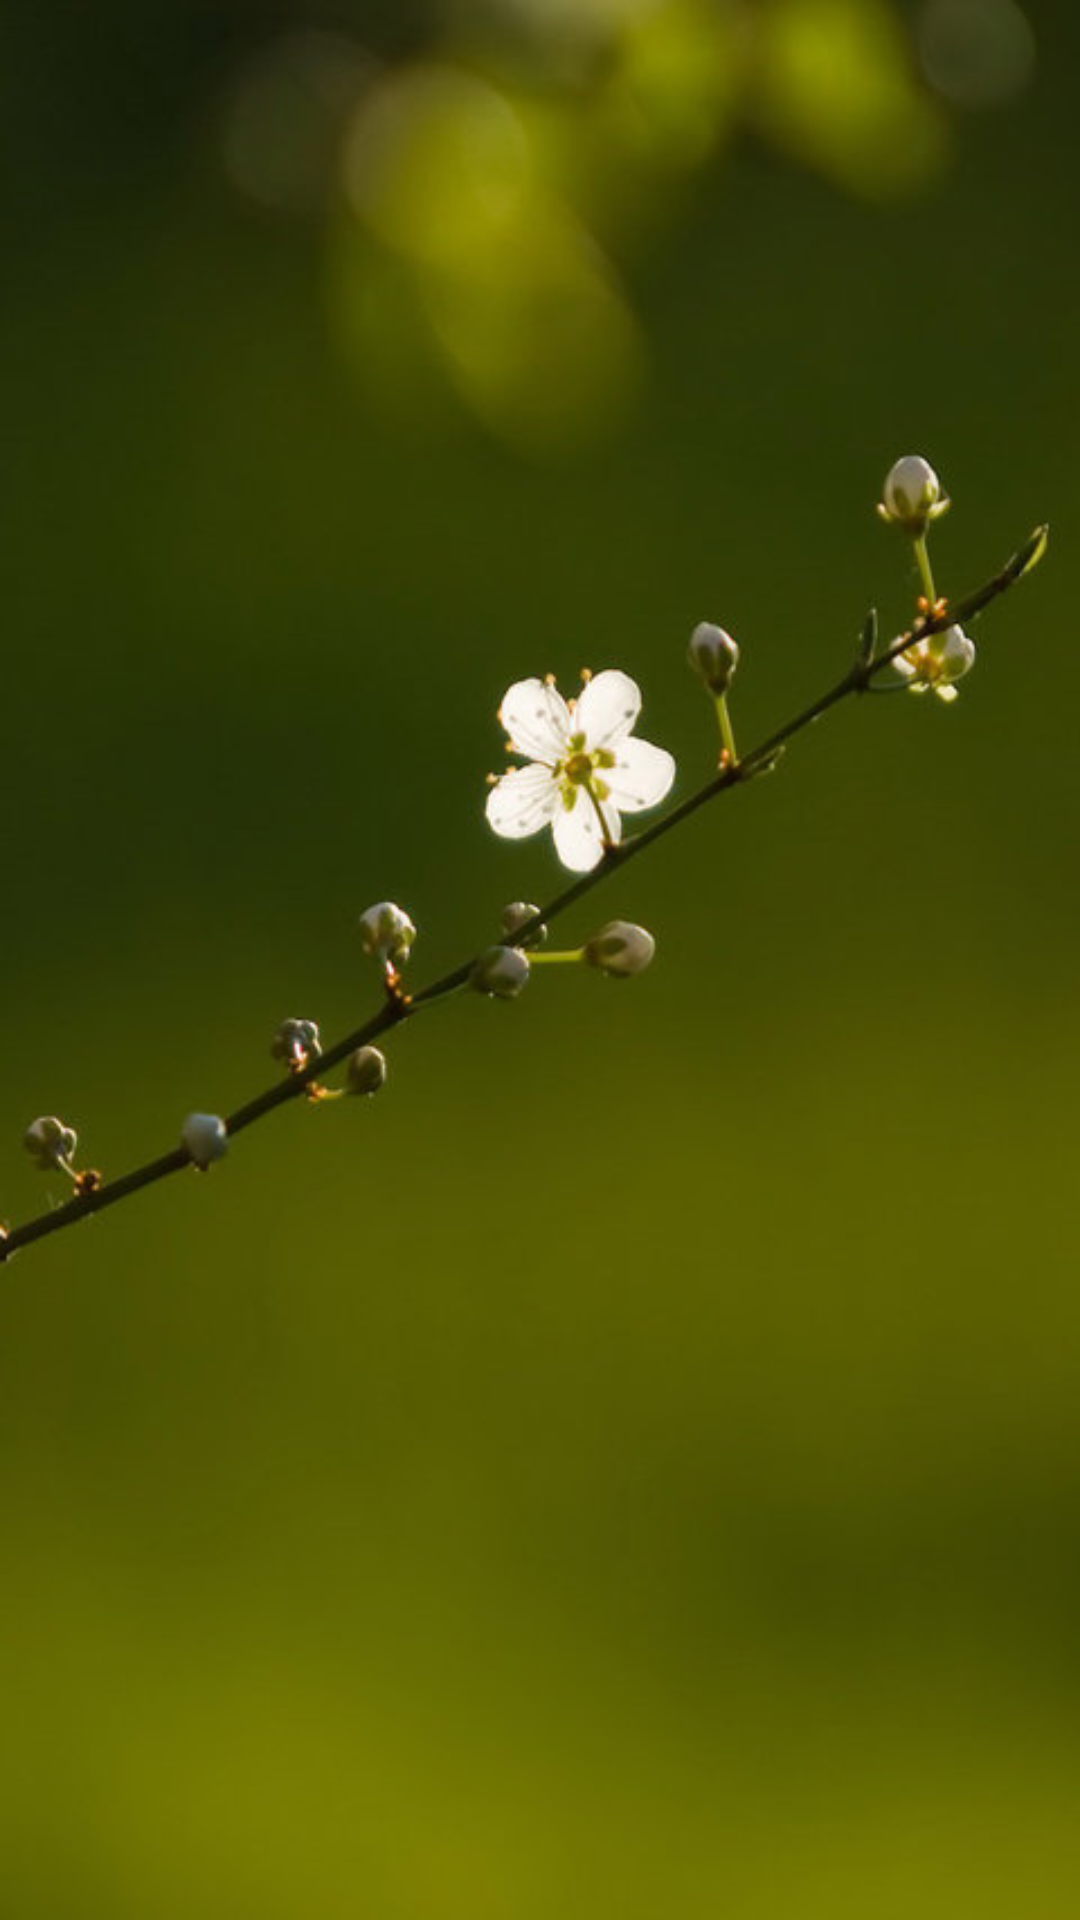

The Android layout XML behind this screen, and the referenced resources:
<!-- AndroidManifest.xml: application theme AppTheme -->
<!-- res/layout/whatnew0.xml -->
<?xml version="1.0" encoding="utf-8"?>
<LinearLayout xmlns:android="http://schemas.android.com/apk/res/android"
    android:layout_width="match_parent"
    android:layout_height="match_parent"
    android:orientation="vertical" >

    <ImageView
        android:id="@+id/person_reply_headImg"
        android:layout_width="match_parent"
        android:layout_height="match_parent"
        android:scaleType="fitXY"
        android:src="@drawable/whatnew_image_0" />

</LinearLayout>
<!-- resources referenced by this layout -->
<resources>
  <!-- drawable whatnew_image_0: jpg bitmap (drawable-hdpi, 38696 bytes) -->
  <style name="AppTheme" parent="AppBaseTheme">
          
      </style>
  <style name="AppBaseTheme" parent="android:Theme.Light">
          
      </style>
</resources>
